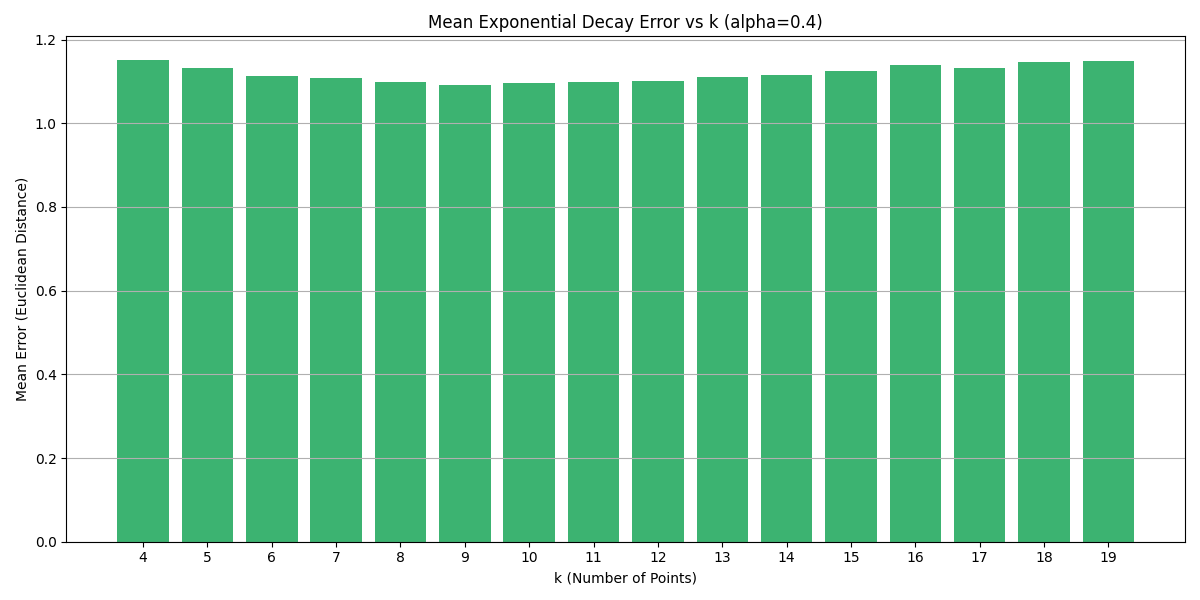

Values plotted in this chart, from the file beside it:
k, Mean Error
4, 1.15
5, 1.132
6, 1.113
7, 1.108
8, 1.098
9, 1.091
10, 1.096
11, 1.098
12, 1.1
13, 1.11
14, 1.116
15, 1.126
16, 1.14
17, 1.131
18, 1.147
19, 1.149
